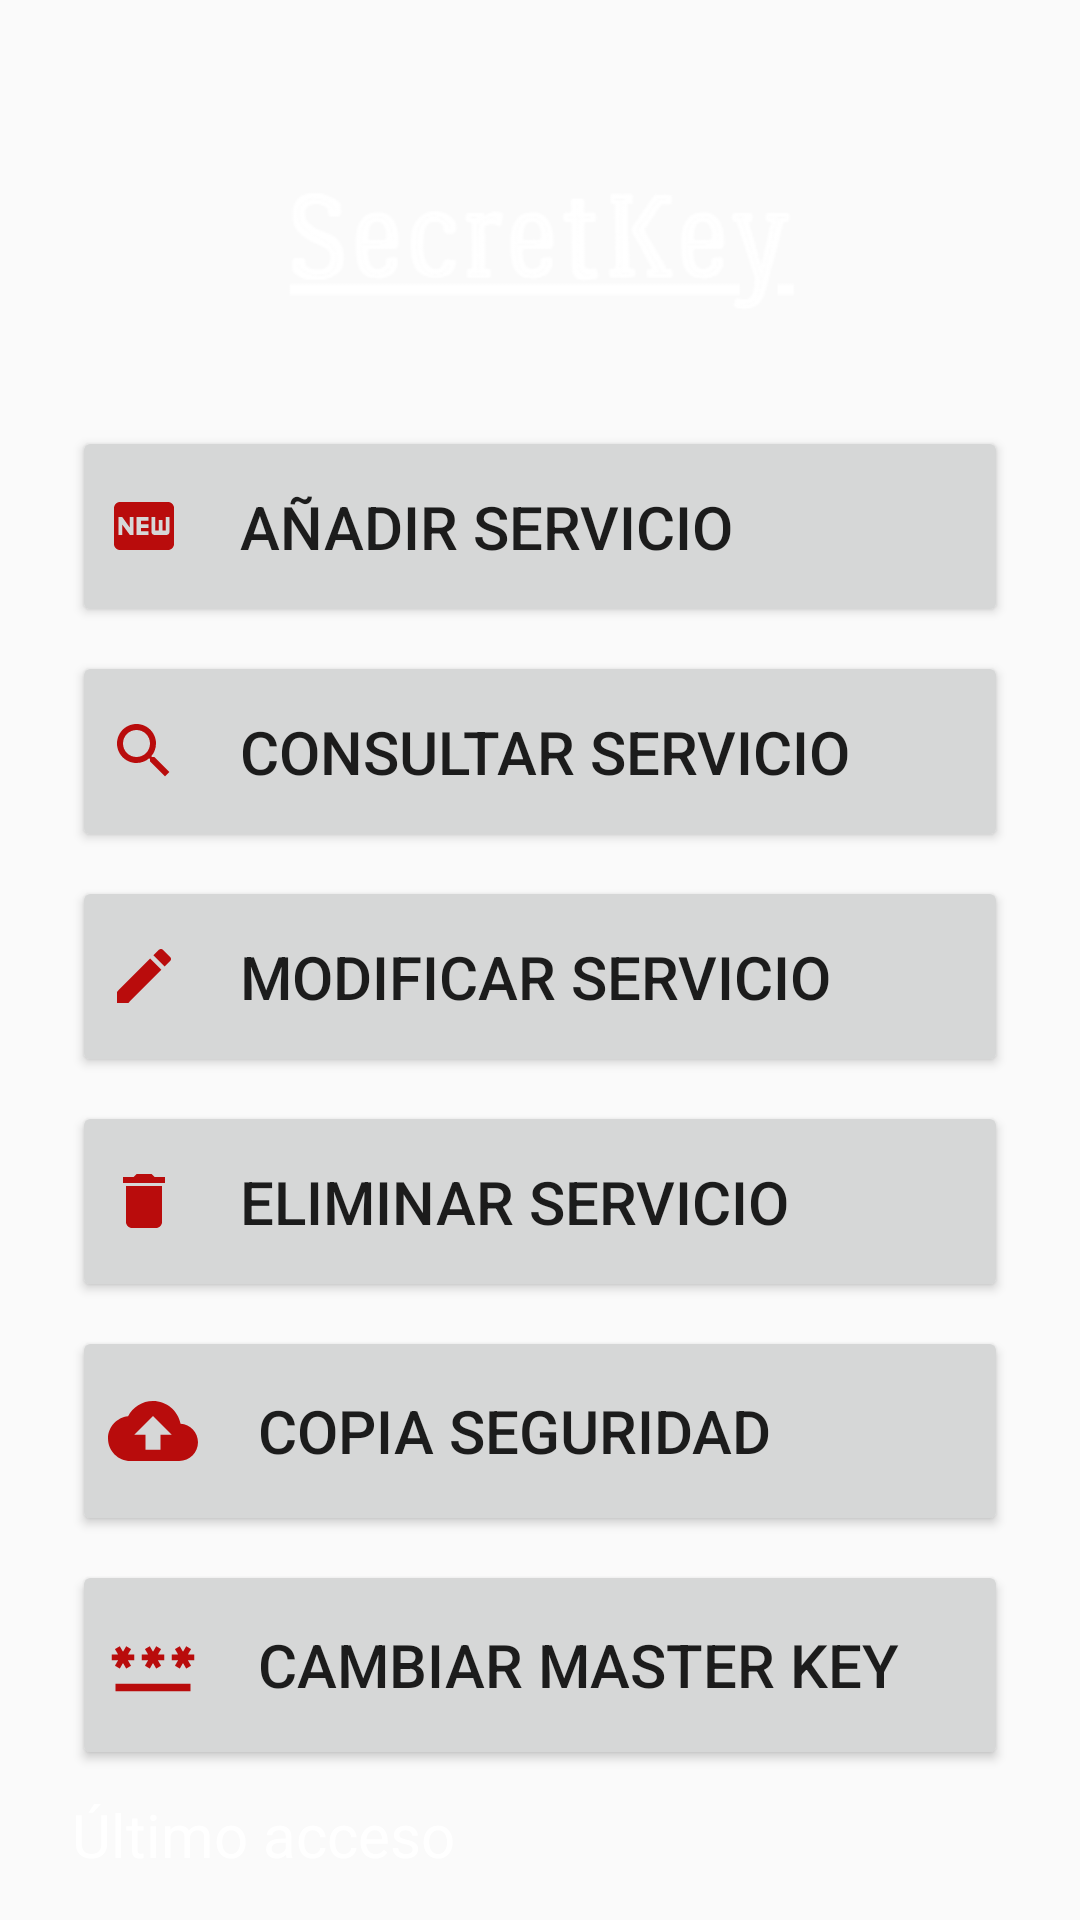

Android layout source for this screen:
<!-- AndroidManifest.xml: application theme Theme.SecretKey -->
<!-- res/layout/activity_panel.xml -->
<?xml version="1.0" encoding="utf-8"?>
<androidx.constraintlayout.widget.ConstraintLayout xmlns:android="http://schemas.android.com/apk/res/android"
    xmlns:app="http://schemas.android.com/apk/res-auto"
    xmlns:tools="http://schemas.android.com/tools"
    android:layout_width="match_parent"
    android:layout_height="match_parent"
    android:background="@drawable/background"
    android:screenOrientation="portrait"
    tools:context=".PanelActivity">

    <ScrollView
        android:layout_width="match_parent"
        android:layout_height="match_parent">

        <androidx.constraintlayout.widget.ConstraintLayout
            android:layout_width="match_parent"
            android:layout_height="wrap_content">

            <TextView
                android:id="@+id/infoUltimoAcceso"
                android:layout_width="0dp"
                android:layout_height="wrap_content"
                android:layout_marginStart="24dp"
                android:layout_marginTop="8dp"
                android:layout_marginEnd="24dp"
                android:text="Último acceso"
                android:textColor="#FFFFFF"
                android:textSize="20sp"
                app:layout_constraintEnd_toEndOf="parent"
                app:layout_constraintStart_toStartOf="parent"
                app:layout_constraintTop_toBottomOf="@+id/panelMaster" />

            <ImageView
                android:id="@+id/panelLogo"
                android:layout_width="wrap_content"
                android:layout_height="60dp"
                android:layout_marginStart="24dp"
                android:layout_marginTop="50dp"
                android:layout_marginEnd="24dp"
                app:layout_constraintEnd_toEndOf="parent"
                app:layout_constraintHorizontal_bias="0.495"
                app:layout_constraintStart_toStartOf="parent"
                app:layout_constraintTop_toTopOf="parent"
                app:srcCompat="@drawable/wordtop" />

            <Button
                android:id="@+id/panelMaster"
                android:layout_width="0dp"
                android:layout_height="wrap_content"
                android:layout_marginStart="24dp"
                android:layout_marginTop="8dp"
                android:layout_marginEnd="24dp"
                android:drawableLeft="@drawable/password"
                android:drawablePadding="20dp"
                android:paddingTop="20dp"
                android:paddingBottom="20dp"
                android:text="@string/PANELchangemk"
                android:textAlignment="textStart"
                android:textSize="20sp"
                app:layout_constraintEnd_toEndOf="parent"
                app:layout_constraintHorizontal_bias="0.0"
                app:layout_constraintStart_toStartOf="parent"
                app:layout_constraintTop_toBottomOf="@+id/panelBackup" />

            <Button
                android:id="@+id/panelBackup"
                android:layout_width="0dp"
                android:layout_height="wrap_content"
                android:layout_marginStart="24dp"
                android:layout_marginTop="8dp"
                android:layout_marginEnd="24dp"
                android:drawableLeft="@drawable/create_backup"
                android:drawablePadding="20dp"
                android:paddingTop="20dp"
                android:paddingBottom="20dp"
                android:text="@string/PANELbackup"
                android:textAlignment="textStart"
                android:textSize="20sp"
                app:layout_constraintEnd_toEndOf="parent"
                app:layout_constraintHorizontal_bias="0.0"
                app:layout_constraintStart_toStartOf="parent"
                app:layout_constraintTop_toBottomOf="@+id/panelEliminar" />

            <Button
                android:id="@+id/panelEliminar"
                android:layout_width="0dp"
                android:layout_height="wrap_content"
                android:layout_marginStart="24dp"
                android:layout_marginTop="8dp"
                android:layout_marginEnd="24dp"
                android:drawableLeft="@drawable/eliminar"
                android:drawablePadding="20dp"
                android:paddingTop="20dp"
                android:paddingBottom="20dp"
                android:text="@string/PANELdelete"
                android:textAlignment="textStart"
                android:textSize="20sp"
                app:layout_constraintEnd_toEndOf="parent"
                app:layout_constraintHorizontal_bias="0.0"
                app:layout_constraintStart_toStartOf="parent"
                app:layout_constraintTop_toBottomOf="@+id/panelModificar" />

            <Button
                android:id="@+id/panelModificar"
                android:layout_width="0dp"
                android:layout_height="wrap_content"
                android:layout_marginStart="24dp"
                android:layout_marginTop="8dp"
                android:layout_marginEnd="24dp"
                android:drawableLeft="@drawable/editar"
                android:drawablePadding="20dp"
                android:paddingTop="20dp"
                android:paddingBottom="20dp"
                android:text="@string/PANELmodify"
                android:textAlignment="textStart"
                android:textSize="20sp"
                app:layout_constraintEnd_toEndOf="parent"
                app:layout_constraintHorizontal_bias="0.0"
                app:layout_constraintStart_toStartOf="parent"
                app:layout_constraintTop_toBottomOf="@+id/panelBuscar" />

            <Button
                android:id="@+id/panelGenerar"
                android:layout_width="0dp"
                android:layout_height="wrap_content"
                android:layout_marginStart="24dp"
                android:layout_marginTop="32dp"
                android:layout_marginEnd="24dp"
                android:drawableLeft="@drawable/passwdnew"
                android:drawablePadding="20dp"
                android:paddingTop="20dp"
                android:paddingBottom="20dp"
                android:text="@string/PANELadd"
                android:textAlignment="textStart"
                android:textSize="20sp"
                app:layout_constraintEnd_toEndOf="parent"
                app:layout_constraintHorizontal_bias="0.0"
                app:layout_constraintStart_toStartOf="parent"
                app:layout_constraintTop_toBottomOf="@+id/panelLogo" />

            <Button
                android:id="@+id/panelBuscar"
                android:layout_width="0dp"
                android:layout_height="wrap_content"
                android:layout_marginStart="24dp"
                android:layout_marginTop="8dp"
                android:layout_marginEnd="24dp"
                android:drawableLeft="@drawable/buscar"
                android:drawablePadding="20dp"
                android:paddingTop="20dp"
                android:paddingBottom="20dp"
                android:text="@string/PANELsearch"
                android:textAlignment="textStart"
                android:textSize="20sp"
                app:layout_constraintEnd_toEndOf="parent"
                app:layout_constraintHorizontal_bias="0.0"
                app:layout_constraintStart_toStartOf="parent"
                app:layout_constraintTop_toBottomOf="@+id/panelGenerar" />

        </androidx.constraintlayout.widget.ConstraintLayout>

    </ScrollView>

</androidx.constraintlayout.widget.ConstraintLayout>
<!-- resources referenced by this layout -->
<resources>
  <!-- drawable buscar (drawable) -->
  <vector android:height="24dp" android:tint="#B90C0C"
      android:viewportHeight="24" android:viewportWidth="24"
      android:width="24dp" xmlns:android="http://schemas.android.com/apk/res/android">
      <path android:fillColor="@android:color/white" android:pathData="M15.5,14h-0.79l-0.28,-0.27C15.41,12.59 16,11.11 16,9.5 16,5.91 13.09,3 9.5,3S3,5.91 3,9.5 5.91,16 9.5,16c1.61,0 3.09,-0.59 4.23,-1.57l0.27,0.28v0.79l5,4.99L20.49,19l-4.99,-5zM9.5,14C7.01,14 5,11.99 5,9.5S7.01,5 9.5,5 14,7.01 14,9.5 11.99,14 9.5,14z"/>
  </vector>
  <!-- drawable create_backup (drawable) -->
  <vector android:height="30dp" android:tint="#B80C0C"
      android:viewportHeight="24" android:viewportWidth="24"
      android:width="30dp" xmlns:android="http://schemas.android.com/apk/res/android">
      <path android:fillColor="@android:color/white" android:pathData="M19.35,10.04C18.67,6.59 15.64,4 12,4 9.11,4 6.6,5.64 5.35,8.04 2.34,8.36 0,10.91 0,14c0,3.31 2.69,6 6,6h13c2.76,0 5,-2.24 5,-5 0,-2.64 -2.05,-4.78 -4.65,-4.96zM14,13v4h-4v-4H7l5,-5 5,5h-3z"/>
  </vector>
  <!-- drawable editar (drawable) -->
  <vector android:height="24dp" android:tint="#B90C0C"
      android:viewportHeight="24" android:viewportWidth="24"
      android:width="24dp" xmlns:android="http://schemas.android.com/apk/res/android">
      <path android:fillColor="@android:color/white" android:pathData="M3,17.25V21h3.75L17.81,9.94l-3.75,-3.75L3,17.25zM20.71,7.04c0.39,-0.39 0.39,-1.02 0,-1.41l-2.34,-2.34c-0.39,-0.39 -1.02,-0.39 -1.41,0l-1.83,1.83 3.75,3.75 1.83,-1.83z"/>
  </vector>
  <!-- drawable eliminar (drawable) -->
  <vector android:height="24dp" android:tint="#B90C0C"
      android:viewportHeight="24" android:viewportWidth="24"
      android:width="24dp" xmlns:android="http://schemas.android.com/apk/res/android">
      <path android:fillColor="@android:color/white" android:pathData="M6,19c0,1.1 0.9,2 2,2h8c1.1,0 2,-0.9 2,-2V7H6v12zM19,4h-3.5l-1,-1h-5l-1,1H5v2h14V4z"/>
  </vector>
  <!-- drawable passwdnew (drawable) -->
  <vector android:height="24dp" android:tint="#B90C0C"
      android:viewportHeight="24" android:viewportWidth="24"
      android:width="24dp" xmlns:android="http://schemas.android.com/apk/res/android">
      <path android:fillColor="@android:color/white" android:pathData="M20,4H4C2.89,4 2.01,4.89 2.01,6L2,18c0,1.11 0.89,2 2,2h16c1.11,0 2,-0.89 2,-2V6C22,4.89 21.11,4 20,4zM8.5,15H7.3l-2.55,-3.5V15H3.5V9h1.25l2.5,3.5V9H8.5V15zM13.5,10.26H11v1.12h2.5v1.26H11v1.11h2.5V15h-4V9h4V10.26zM20.5,14c0,0.55 -0.45,1 -1,1h-4c-0.55,0 -1,-0.45 -1,-1V9h1.25v4.51h1.13V9.99h1.25v3.51h1.12V9h1.25V14z"/>
  </vector>
  <!-- drawable password (drawable) -->
  <vector android:height="30dp" android:tint="#B90C0C"
      android:viewportHeight="24" android:viewportWidth="24"
      android:width="30dp" xmlns:android="http://schemas.android.com/apk/res/android">
      <path android:fillColor="@android:color/white" android:pathData="M2,17h20v2H2V17zM3.15,12.95L4,11.47l0.85,1.48l1.3,-0.75L5.3,10.72H7v-1.5H5.3l0.85,-1.47L4.85,7L4,8.47L3.15,7l-1.3,0.75L2.7,9.22H1v1.5h1.7L1.85,12.2L3.15,12.95zM9.85,12.2l1.3,0.75L12,11.47l0.85,1.48l1.3,-0.75l-0.85,-1.48H15v-1.5h-1.7l0.85,-1.47L12.85,7L12,8.47L11.15,7l-1.3,0.75l0.85,1.47H9v1.5h1.7L9.85,12.2zM23,9.22h-1.7l0.85,-1.47L20.85,7L20,8.47L19.15,7l-1.3,0.75l0.85,1.47H17v1.5h1.7l-0.85,1.48l1.3,0.75L20,11.47l0.85,1.48l1.3,-0.75l-0.85,-1.48H23V9.22z"/>
  </vector>
  <!-- drawable wordtop: png bitmap (drawable, 9103 bytes) -->
  <string name="PANELadd">AÑADIR SERVICIO</string>
  <string name="PANELbackup">COPIA SEGURIDAD</string>
  <string name="PANELchangemk">CAMBIAR MASTER KEY</string>
  <string name="PANELdelete">ELIMINAR SERVICIO</string>
  <string name="PANELmodify">MODIFICAR SERVICIO</string>
  <string name="PANELsearch">CONSULTAR SERVICIO</string>
  <style name="Theme.SecretKey" parent="Base.Theme.SecretKey" />
  <style name="Base.Theme.SecretKey" parent="Theme.AppCompat.Light.NoActionBar">
          
          
      </style>
</resources>
